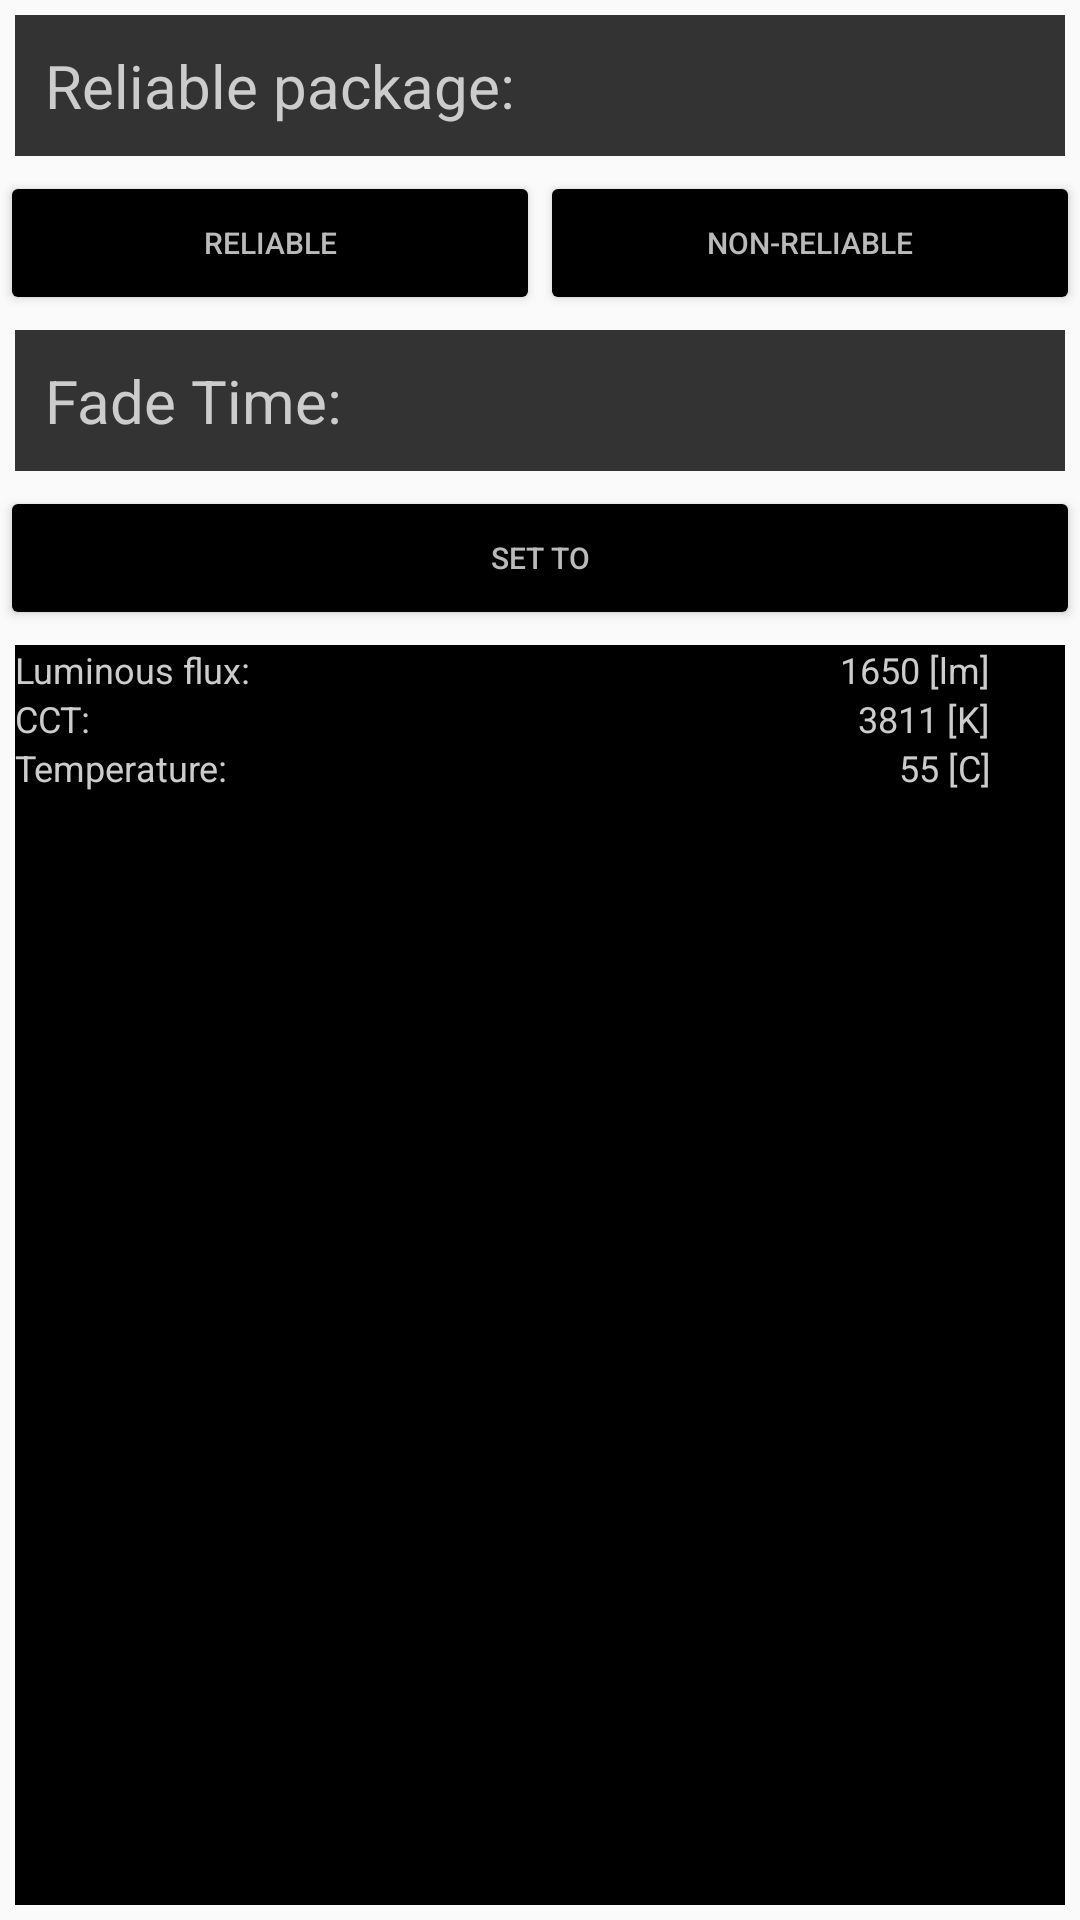

Here is an Android app screen rendered from its layout file. Give the layout XML and the strings, colors and styles it references.
<!-- AndroidManifest.xml: application theme ARROWTheme.Base -->
<!-- res/layout/fragment_mesh.xml -->
<FrameLayout xmlns:android="http://schemas.android.com/apk/res/android"
    xmlns:tools="http://schemas.android.com/tools"
    android:layout_width="match_parent"
    android:layout_height="match_parent"
    tools:context="com.arrow.a79361.arrowsmartcontroller.MeshFragment">

    

    <LinearLayout
        android:orientation="vertical"
        android:layout_width="match_parent"
        android:layout_height="match_parent">

        <LinearLayout
            android:orientation="vertical"
            android:layout_width="match_parent"
            android:layout_height="wrap_content"
            android:layout_margin="5dp"
            android:background="#333333">

            <TextView
                android:layout_width="wrap_content"
                android:layout_height="wrap_content"
                android:textAppearance="?android:attr/textAppearanceMedium"
                android:text="Reliable package:"
                android:id="@+id/textView2"
                android:layout_margin="10dp"
                android:textColor="#CCCCCC"
                android:textSize="20dp" />

        </LinearLayout>

        <LinearLayout
            android:orientation="horizontal"
            android:layout_width="match_parent"
            android:layout_height="wrap_content">

            <Button
                android:layout_width="fill_parent"
                android:layout_height="wrap_content"
                android:text="Reliable"
                android:id="@+id/bSetRel"
                android:layout_weight="1"
                android:textSize="10dp"
                android:backgroundTint="#000000"
                android:textColor="#BABABA" />

            <Button
                android:layout_width="fill_parent"
                android:layout_height="wrap_content"
                android:text="Non-reliable"
                android:id="@+id/bSetUnrel"
                android:layout_weight="1"
                android:textSize="10dp"
                android:backgroundTint="#000000"
                android:textColor="#BABABA" />

        </LinearLayout>

        <LinearLayout
            android:orientation="vertical"
            android:layout_width="match_parent"
            android:layout_height="wrap_content"
            android:background="#333333"
            android:layout_margin="5dp">

            <TextView
                android:layout_width="wrap_content"
                android:layout_height="wrap_content"
                android:textAppearance="?android:attr/textAppearanceMedium"
                android:text="Fade Time:"
                android:id="@+id/textView6"
                android:textColor="#CCCCCC"
                android:textSize="20dp"
                android:layout_margin="10dp" />

        </LinearLayout>

        <LinearLayout
            android:orientation="horizontal"
            android:layout_width="match_parent"
            android:layout_height="wrap_content">

            <Button
                android:layout_width="fill_parent"
                android:layout_height="wrap_content"
                android:text="Set to"
                android:id="@+id/bSetFade"
                android:layout_weight="1"
                android:textSize="10dp"
                android:backgroundTint="#000000"
                android:textColor="#BABABA" />

        </LinearLayout>

        <LinearLayout
            android:orientation="vertical"
            android:layout_width="match_parent"
            android:layout_height="match_parent"
            android:layout_margin="5dp"
            android:background="#000000">

            <LinearLayout
                android:orientation="horizontal"
                android:layout_width="match_parent"
                android:layout_height="wrap_content" >

                <TextView
                    android:layout_width="wrap_content"
                    android:layout_height="wrap_content"
                    android:textAppearance="?android:attr/textAppearanceMedium"
                    android:text="Luminous flux:"
                    android:id="@+id/textView22"
                    android:layout_weight="1"
                    android:textColor="#CCCCCC"
                    android:textSize="12dp" />

                <TextView
                    android:layout_width="wrap_content"
                    android:layout_height="wrap_content"
                    android:textAppearance="?android:attr/textAppearanceMedium"
                    android:text="1650 [lm]"
                    android:id="@+id/tLum"
                    android:layout_weight="1"
                    android:textColor="#CCCCCC"
                    android:layout_gravity="right"
                    android:gravity="right"
                    android:layout_marginRight="25dp"
                    android:textSize="12dp" />
            </LinearLayout>

            <LinearLayout
                android:orientation="horizontal"
                android:layout_width="match_parent"
                android:layout_height="wrap_content" >

                <TextView
                    android:layout_width="wrap_content"
                    android:layout_height="wrap_content"
                    android:textAppearance="?android:attr/textAppearanceMedium"
                    android:text="CCT:"
                    android:id="@+id/textView24"
                    android:layout_weight="1"
                    android:textColor="#CCCCCC"
                    android:textSize="12dp" />

                <TextView
                    android:layout_width="wrap_content"
                    android:layout_height="wrap_content"
                    android:textAppearance="?android:attr/textAppearanceMedium"
                    android:text="3811 [K]"
                    android:id="@+id/tCct"
                    android:layout_weight="1"
                    android:textColor="#CCCCCC"
                    android:gravity="right"
                    android:layout_marginRight="25dp"
                    android:textSize="12dp" />
            </LinearLayout>

            <LinearLayout
                android:orientation="horizontal"
                android:layout_width="match_parent"
                android:layout_height="wrap_content" >

                <TextView
                    android:layout_width="wrap_content"
                    android:layout_height="wrap_content"
                    android:textAppearance="?android:attr/textAppearanceMedium"
                    android:text="Temperature:"
                    android:id="@+id/textView26"
                    android:layout_weight="1"
                    android:textColor="#CCCCCC"
                    android:textSize="12dp" />

                <TextView
                    android:layout_width="wrap_content"
                    android:layout_height="wrap_content"
                    android:textAppearance="?android:attr/textAppearanceMedium"
                    android:text="55 [C]"
                    android:id="@+id/tTemp"
                    android:layout_weight="1"
                    android:textColor="#CCCCCC"
                    android:gravity="right"
                    android:layout_marginRight="25dp"
                    android:textSize="12dp" />
            </LinearLayout>
        </LinearLayout>

    </LinearLayout>
</FrameLayout>
<!-- resources referenced by this layout -->
<resources>
  <style name="ARROWTheme.Base" parent="Theme.AppCompat.Light.DarkActionBar">
          
          <item name="colorPrimary">@color/colorPrimary</item>
          <item name="colorPrimaryDark">@color/colorPrimaryDark</item>
          <item name="colorAccent">@color/colorAccent</item>
          <item name="windowNoTitle">true</item>
          <item name="windowActionBar">false</item>
      </style>
  <color name="colorPrimary">#000000</color>
  <color name="colorPrimaryDark">#000000</color>
  <color name="colorAccent">#FF4081</color>
</resources>
